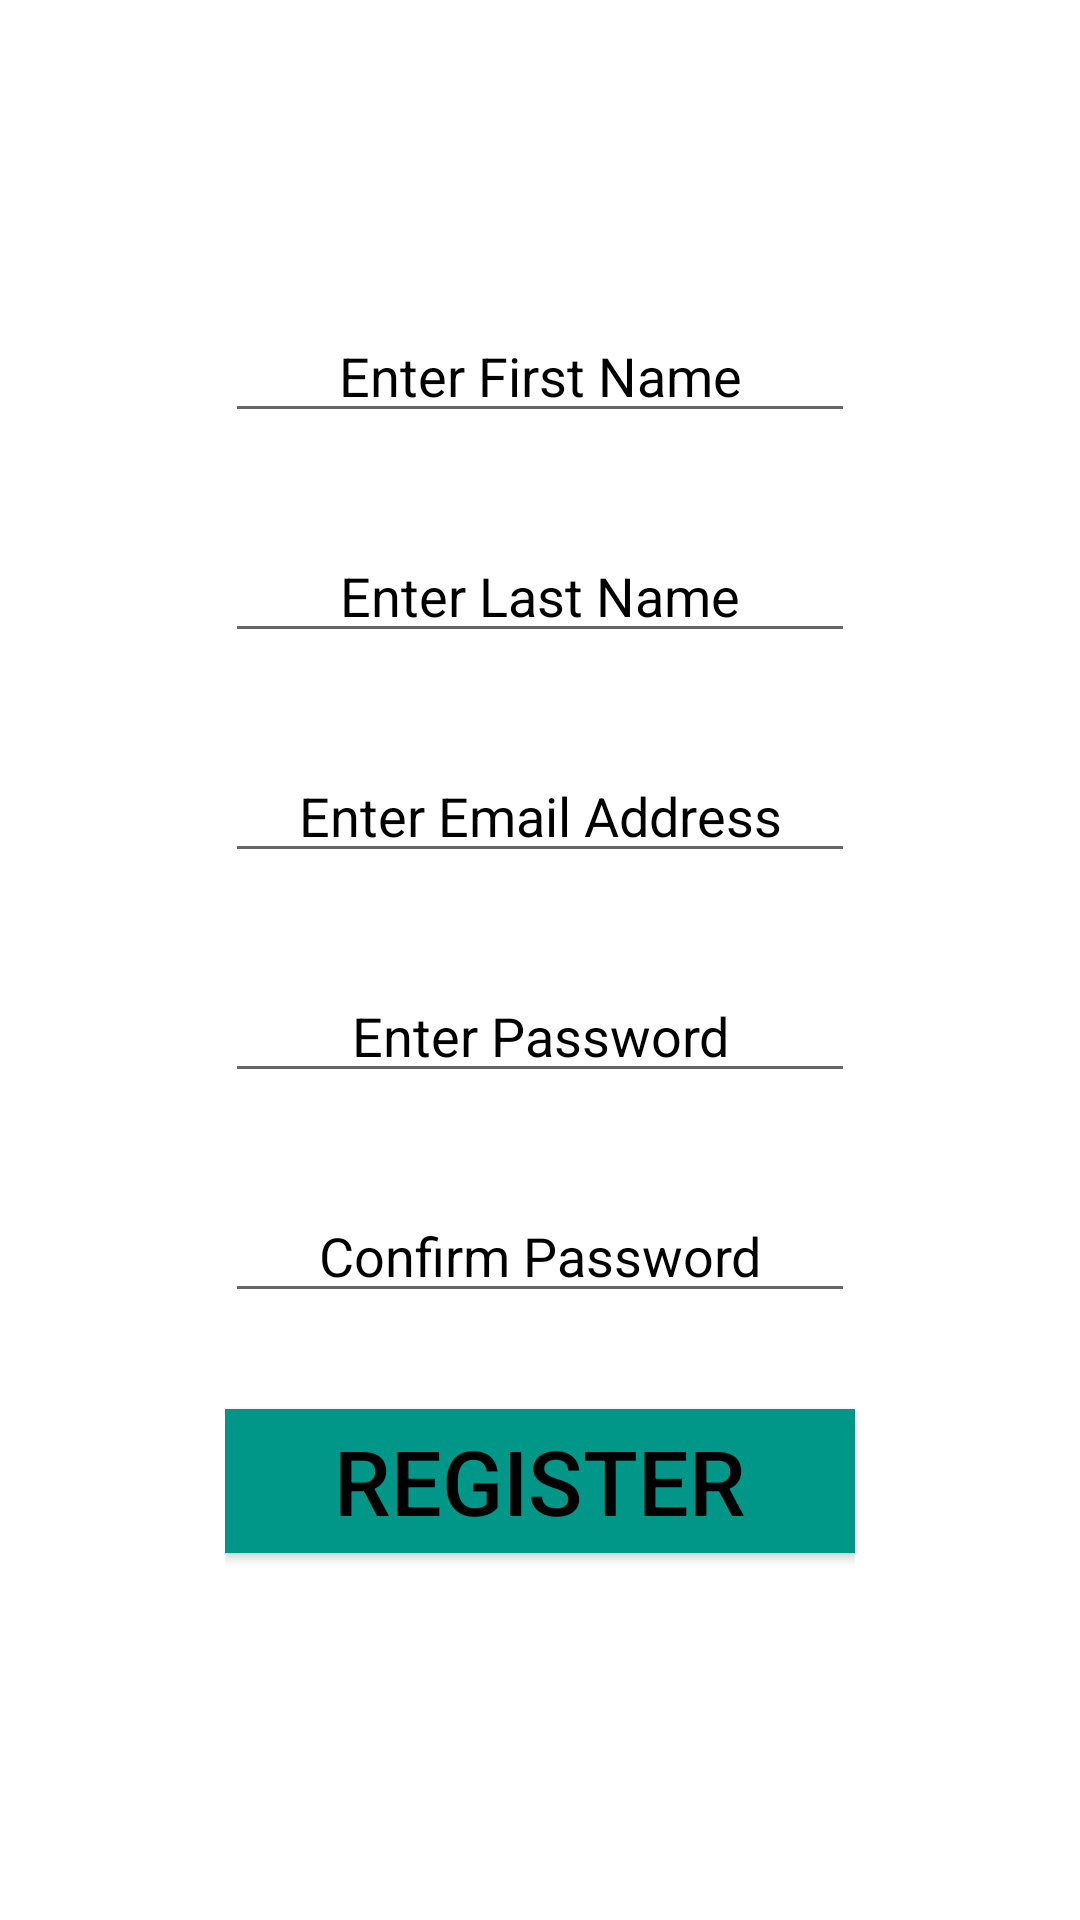

Produce the Android XML layout that renders to this screen, including the resource entries it uses.
<!-- AndroidManifest.xml: application theme AppTheme -->
<!-- res/layout/activity_create_account.xml -->
<?xml version="1.0" encoding="utf-8"?>
<RelativeLayout xmlns:android="http://schemas.android.com/apk/res/android"
    xmlns:app="http://schemas.android.com/apk/res-auto"
    xmlns:tools="http://schemas.android.com/tools"
    android:layout_width="match_parent"
    android:layout_height="match_parent"
    tools:context="com.example.reverserecipe.ui.CreateAccountActivity"
    android:background="@color/colorPrimary" >

    <LinearLayout
        android:orientation="vertical"
        android:layout_width="wrap_content"
        android:layout_height="wrap_content"
        android:padding="30dp"
        android:id="@+id/linearLayout"
        android:layout_centerVertical="true"
        android:layout_centerHorizontal="true">

        <EditText
            android:id="@+id/firstNameText"
            android:layout_width="wrap_content"
            android:layout_height="wrap_content"
            android:textColorHint="@color/colorTextIcons"
            android:textColor="@color/colorTextIcons"
            android:layout_marginBottom="32dp"
            android:ems="10"
            android:hint="@string/first_name_hint"
            android:inputType="textPersonName"
            android:textAlignment="center" />

        <EditText
            android:id="@+id/lastNameText"
            android:layout_width="wrap_content"
            android:layout_height="wrap_content"
            android:textColorHint="@color/colorTextIcons"
            android:textColor="@color/colorTextIcons"
            android:layout_marginBottom="32dp"
            android:ems="10"
            android:hint="@string/last_name_hint"
            android:inputType="textPersonName"
            android:textAlignment="center" />

        <EditText
            android:id="@+id/emailText"
            android:layout_width="wrap_content"
            android:layout_height="wrap_content"
            android:ems="10"
            android:inputType="textEmailAddress"
            android:hint="@string/email_hint"
            android:textColorHint="@color/colorTextIcons"
            android:textColor="@color/colorTextIcons"
            android:textAlignment="center"
            android:layout_marginBottom="32dp" />

        <EditText
            android:id="@+id/passwordText"
            android:layout_width="wrap_content"
            android:layout_height="wrap_content"
            android:ems="10"
            android:inputType="textPassword"
            android:hint="@string/password_hint"
            android:textColorHint="@color/colorTextIcons"
            android:textColor="@color/colorTextIcons"
            android:textAlignment="center"
            android:layout_marginBottom="32dp" />

        <EditText
            android:id="@+id/confirmPasswordEditText"
            android:layout_width="wrap_content"
            android:layout_height="wrap_content"
            android:ems="10"
            android:inputType="textPassword"
            android:textColorHint="@color/colorTextIcons"
            android:textColor="@color/colorTextIcons"
            android:hint="@string/confirm_password_hint"
            android:textAlignment="center"
            android:layout_marginBottom="32dp" />

        <Button
            android:id="@+id/registerButton"
            android:layout_width="match_parent"
            android:layout_height="wrap_content"
            android:layout_marginBottom="19dp"
            android:text="@string/registration_button"
            android:textColor="@color/colorTextIcons"
            android:background="@color/colorAccent"
            android:textSize="30sp" />

    </LinearLayout>
</RelativeLayout>
<!-- resources referenced by this layout -->
<resources>
  <color name="colorAccent">#009688</color>
  <color name="colorPrimary">#fff</color>
  <color name="colorTextIcons">#000</color>
  <string name="confirm_password_hint">Confirm Password</string>
  <string name="email_hint">Enter Email Address</string>
  <string name="first_name_hint">Enter First Name</string>
  <string name="last_name_hint">Enter Last Name</string>
  <string name="password_hint">Enter Password</string>
  <string name="registration_button">Register</string>
  <style name="AppTheme" parent="Theme.AppCompat.Light.DarkActionBar">
          <item name="colorPrimary">@color/colorPrimaryLight</item>
          <item name="colorPrimaryDark">@color/colorPrimaryLight</item>
          <item name="colorAccent">@color/colorPrimaryLight</item>
  
      </style>
  <color name="colorPrimaryLight">#1DCEB3</color>
</resources>
